Image classification data set "DragonFruit_Training" (Atharva2645/Agrisense-main on GitHub). Class labels (3): grade A, grade B, grade C.

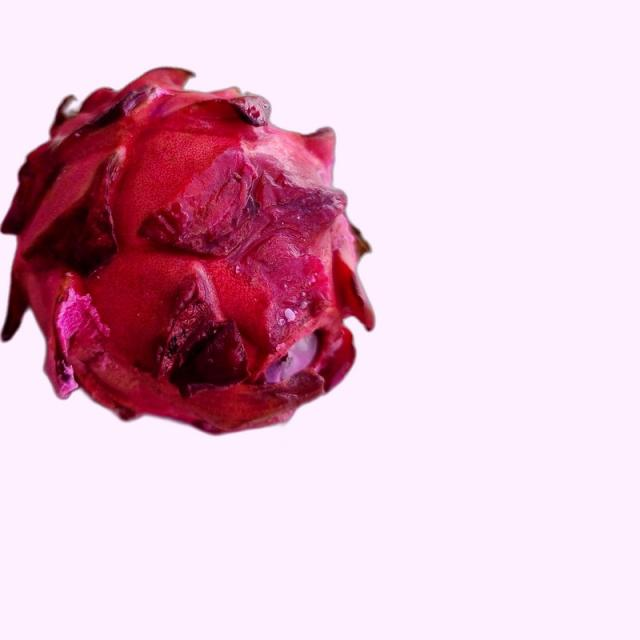
Label: grade B

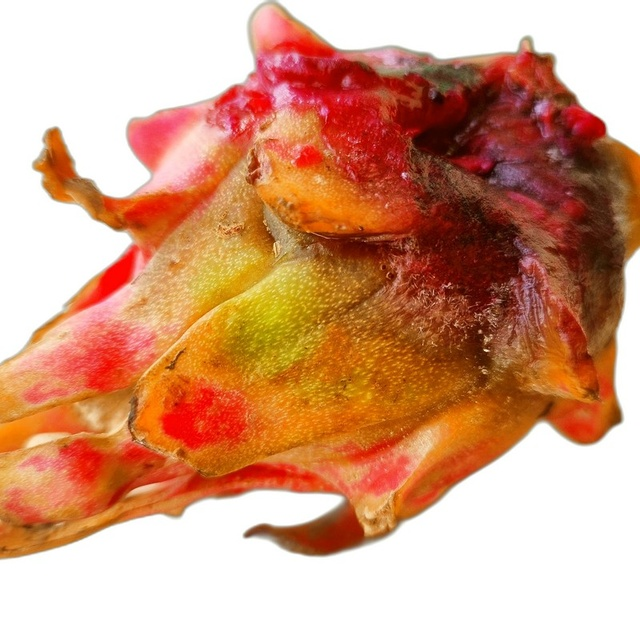
Label: grade C

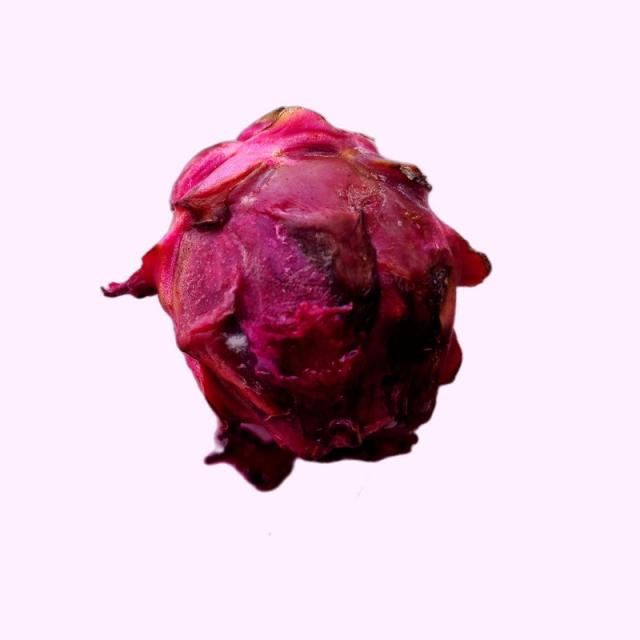
Label: grade B

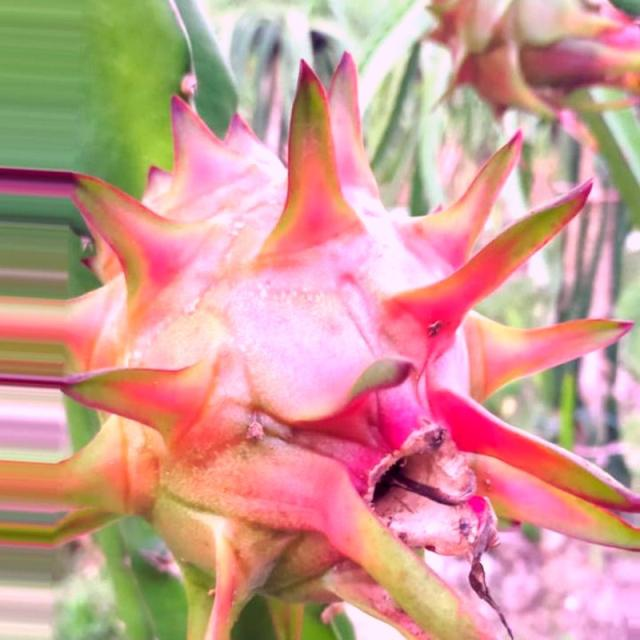
Label: grade A

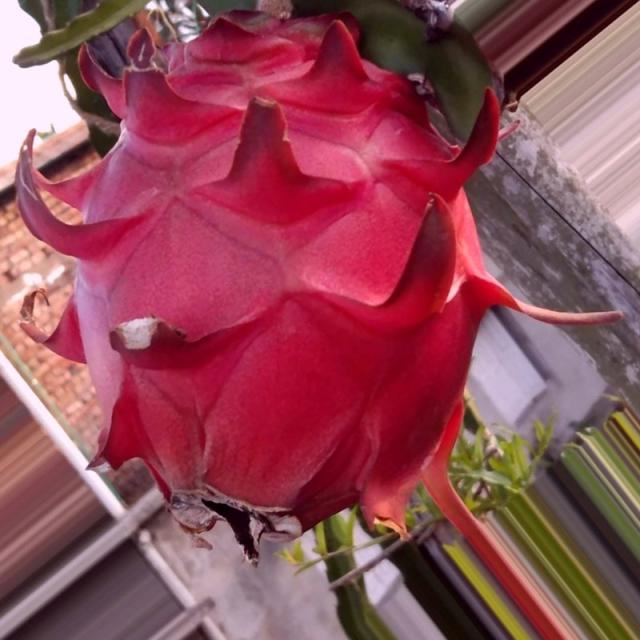
Label: grade A

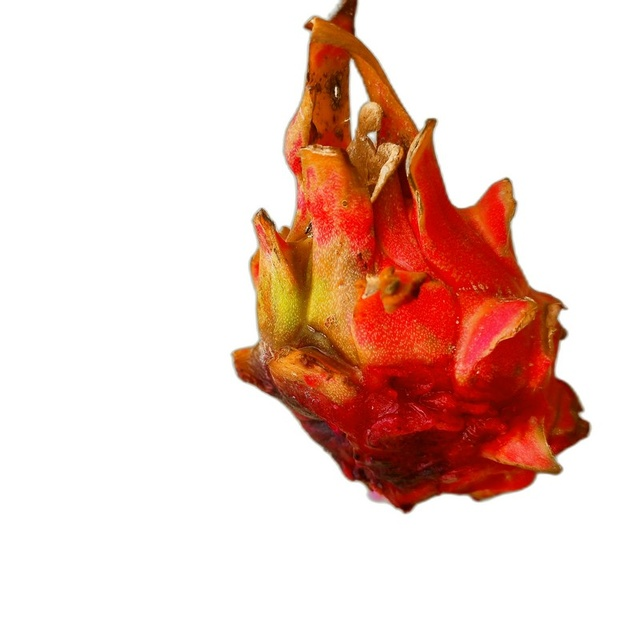
Label: grade C
